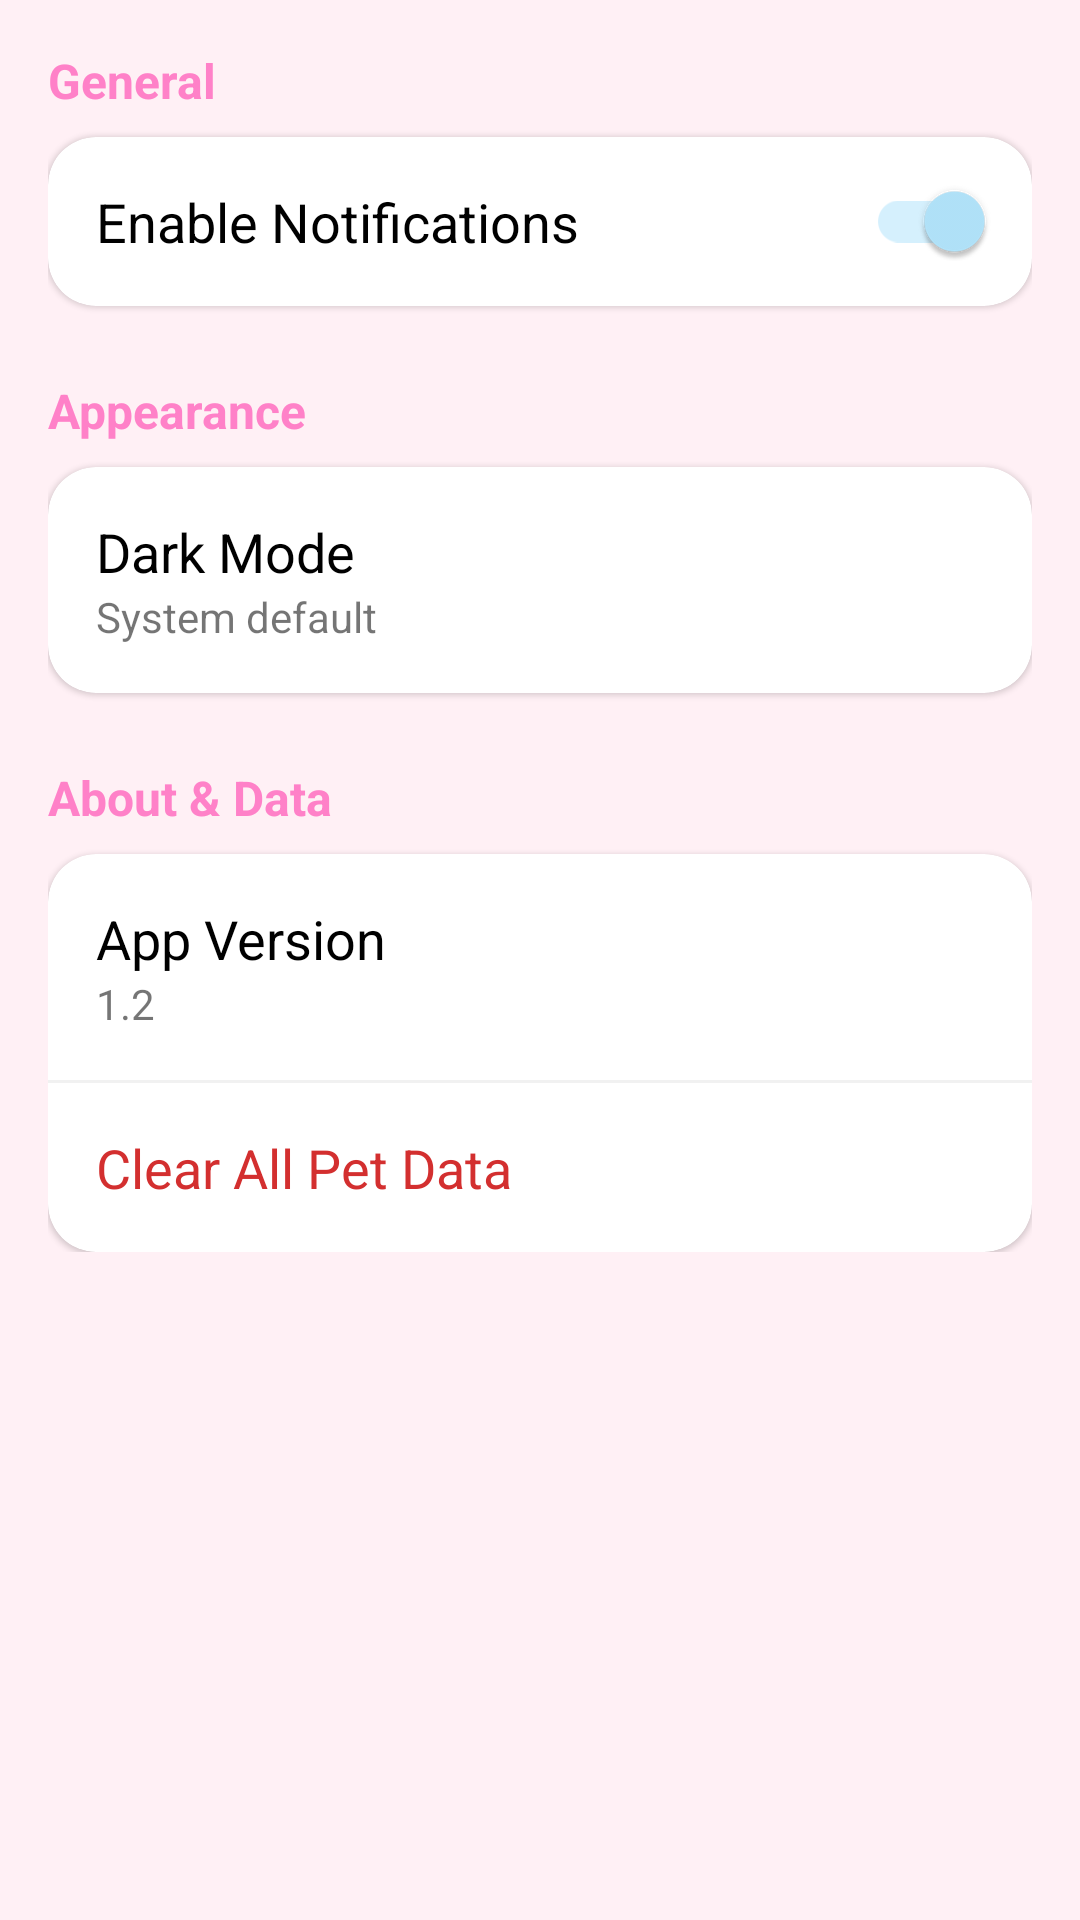

Here is an Android app screen rendered from its layout file. Give the layout XML and the strings, colors and styles it references.
<!-- AndroidManifest.xml: application theme Theme.FurBloomAppMSD -->
<!-- res/layout/fragment_settings.xml -->
<?xml version="1.0" encoding="utf-8"?>
<ScrollView xmlns:android="http://schemas.android.com/apk/res/android"
    xmlns:app="http://schemas.android.com/apk/res-auto"
    android:layout_width="match_parent"
    android:layout_height="match_parent"
    android:background="#FFF0F5">

    <LinearLayout
        android:layout_width="match_parent"
        android:layout_height="wrap_content"
        android:orientation="vertical"
        android:padding="16dp">

        
        <TextView
            android:layout_width="wrap_content"
            android:layout_height="wrap_content"
            android:text="General"
            android:textStyle="bold"
            android:textColor="@color/purple_700"
            android:textSize="16sp"
            android:layout_marginBottom="8dp"/>

        <com.google.android.material.card.MaterialCardView
            android:layout_width="match_parent"
            android:layout_height="wrap_content"
            app:cardCornerRadius="16dp"
            app:cardBackgroundColor="@android:color/white">

            <LinearLayout
                android:layout_width="match_parent"
                android:layout_height="wrap_content"
                android:orientation="vertical">

                
                <com.google.android.material.switchmaterial.SwitchMaterial
                    android:id="@+id/switch_notifications"
                    android:layout_width="match_parent"
                    android:layout_height="wrap_content"
                    android:padding="16dp"
                    android:text="Enable Notifications"
                    android:textSize="18sp"
                    android:checked="true"/>

            </LinearLayout>
        </com.google.android.material.card.MaterialCardView>

        
        <TextView
            android:layout_width="wrap_content"
            android:layout_height="wrap_content"
            android:layout_marginTop="24dp"
            android:text="Appearance"
            android:textStyle="bold"
            android:textColor="@color/purple_700"
            android:textSize="16sp"
            android:layout_marginBottom="8dp"/>

        <com.google.android.material.card.MaterialCardView
            android:layout_width="match_parent"
            android:layout_height="wrap_content"
            app:cardCornerRadius="16dp"
            app:cardBackgroundColor="@android:color/white">

            <LinearLayout
                android:id="@+id/setting_dark_mode"
                android:layout_width="match_parent"
                android:layout_height="wrap_content"
                android:orientation="vertical"
                android:padding="16dp"
                android:clickable="true"
                android:focusable="true"
                android:background="?attr/selectableItemBackground">

                <TextView
                    android:layout_width="wrap_content"
                    android:layout_height="wrap_content"
                    android:text="Dark Mode"
                    android:textSize="18sp"
                    android:textColor="@android:color/black"/>

                <TextView
                    android:id="@+id/tv_dark_mode_status"
                    android:layout_width="wrap_content"
                    android:layout_height="wrap_content"
                    android:text="System default"
                    android:textSize="14sp"/>

            </LinearLayout>
        </com.google.android.material.card.MaterialCardView>

        
        <TextView
            android:layout_width="wrap_content"
            android:layout_height="wrap_content"
            android:layout_marginTop="24dp"
            android:text="About &amp; Data"
            android:textStyle="bold"
            android:textColor="@color/purple_700"
            android:textSize="16sp"
            android:layout_marginBottom="8dp"/>

        <com.google.android.material.card.MaterialCardView
            android:layout_width="match_parent"
            android:layout_height="wrap_content"
            app:cardCornerRadius="16dp"
            app:cardBackgroundColor="@android:color/white">

            <LinearLayout
                android:layout_width="match_parent"
                android:layout_height="wrap_content"
                android:orientation="vertical">

                
                <LinearLayout
                    android:layout_width="match_parent"
                    android:layout_height="wrap_content"
                    android:orientation="vertical"
                    android:padding="16dp">

                    <TextView
                        android:layout_width="wrap_content"
                        android:layout_height="wrap_content"
                        android:text="App Version"
                        android:textSize="18sp"
                        android:textColor="@android:color/black"/>

                    <TextView
                        android:id="@+id/tv_app_version"
                        android:layout_width="wrap_content"
                        android:layout_height="wrap_content"
                        android:text="1.2"
                        android:textSize="14sp"/>
                </LinearLayout>

                <View
                    android:layout_width="match_parent"
                    android:layout_height="1dp"
                    android:background="#F1F1F1"/>

                
                <TextView
                    android:id="@+id/btn_clear_data"
                    android:layout_width="match_parent"
                    android:layout_height="wrap_content"
                    android:padding="16dp"
                    android:text="Clear All Pet Data"
                    android:textColor="#D32F2F"
                    android:textSize="18sp"
                    android:clickable="true"
                    android:focusable="true"
                    android:background="?attr/selectableItemBackground"/>

            </LinearLayout>
        </com.google.android.material.card.MaterialCardView>

    </LinearLayout>
</ScrollView>
<!-- resources referenced by this layout -->
<resources>
  <color name="purple_700">#FF81C8</color>
  <style name="Theme.FurBloomAppMSD" parent="Theme.MaterialComponents.DayNight.NoActionBar">
          
          <item name="colorPrimary">@color/purple_500</item>
          <item name="colorPrimaryVariant">@color/purple_700</item>
          <item name="colorOnPrimary">@color/white</item>
          
          <item name="colorSecondary">@color/teal_200</item>
          <item name="colorSecondaryVariant">@color/teal_700</item>
          <item name="colorOnSecondary">@color/black</item>
          
          <item name="android:statusBarColor">?attr/colorPrimaryVariant</item>
  
      </style>
  <color name="purple_500">#FFB3E5</color>
  <color name="white">#FFFFFF</color>
  <color name="teal_200">#B3E5FC</color>
  <color name="teal_700">#00838F</color>
  <color name="black">#000000</color>
</resources>
